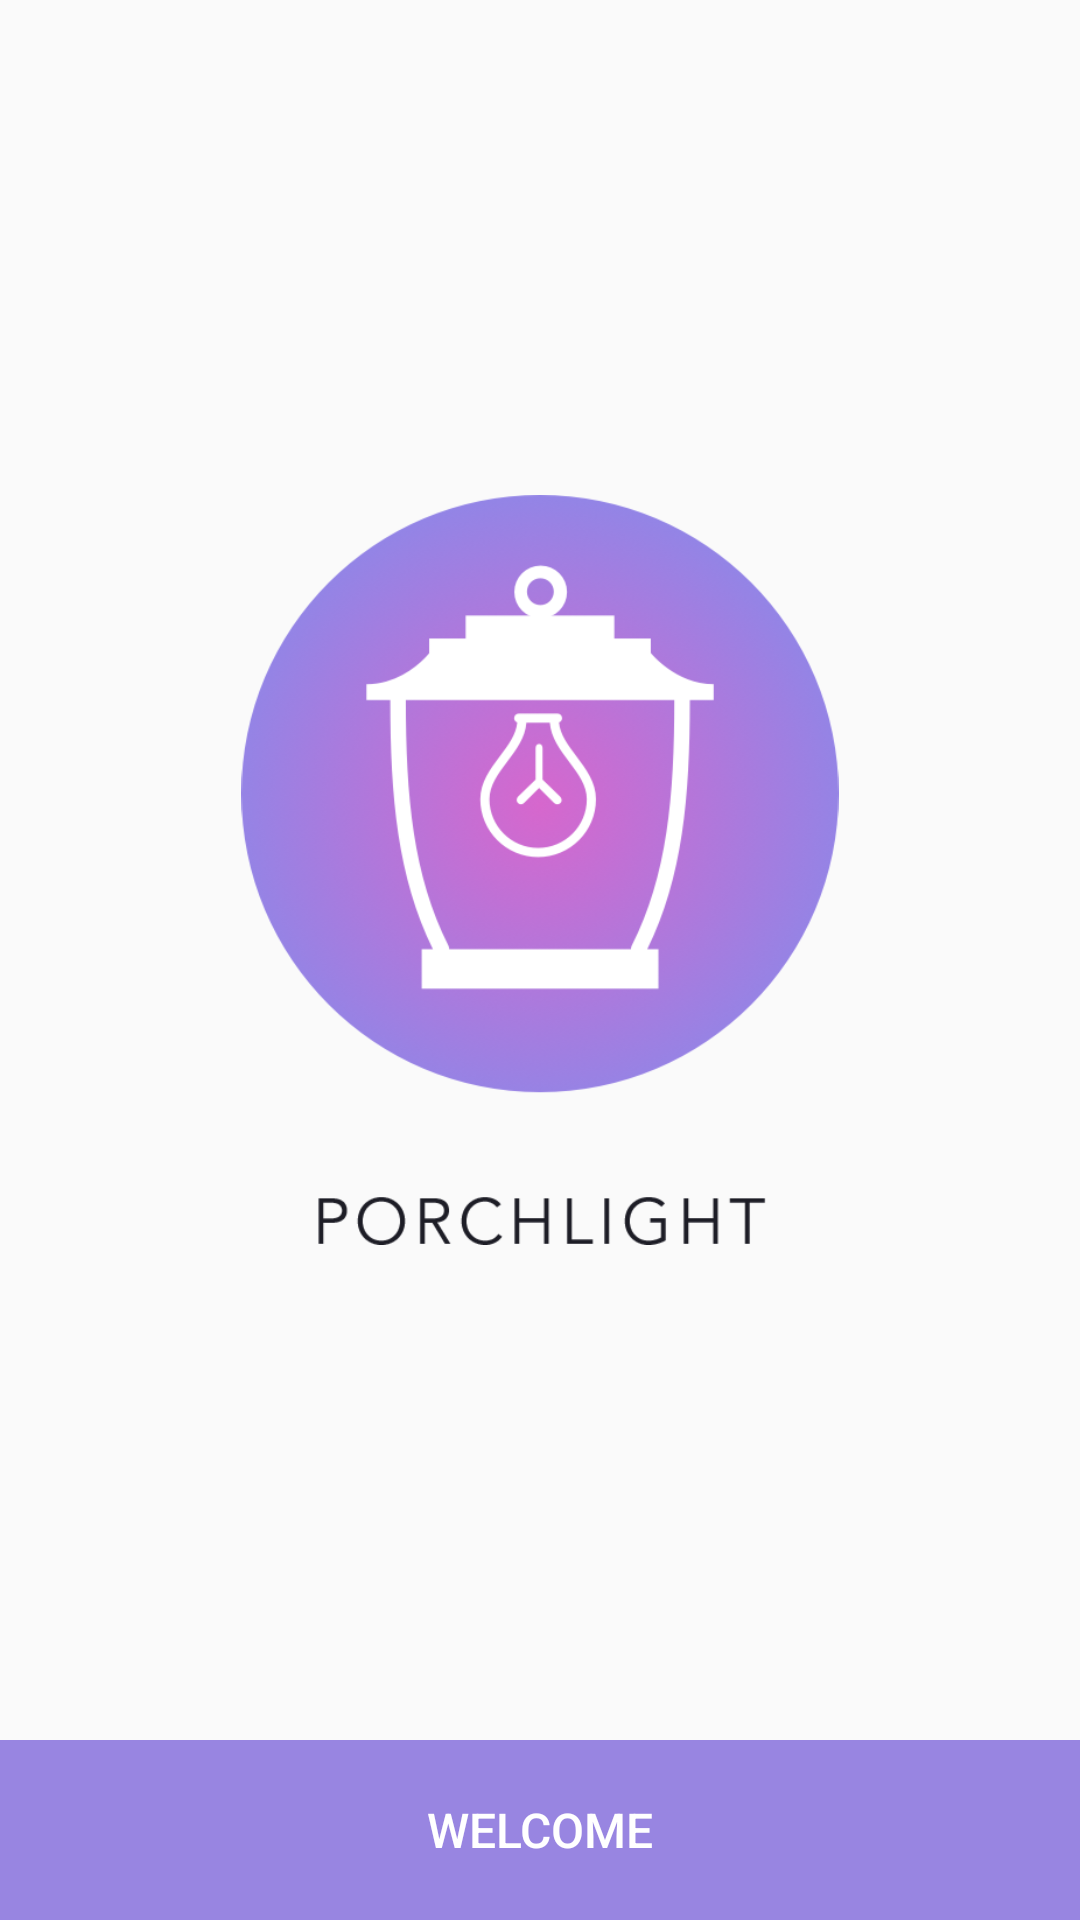

Layout XML and referenced resources for this Android screen:
<!-- AndroidManifest.xml: application theme AppTheme -->
<!-- res/layout/activity_get_started.xml -->
<?xml version="1.0" encoding="utf-8"?>
<RelativeLayout
   xmlns:android="http://schemas.android.com/apk/res/android"
   xmlns:tools="http://schemas.android.com/tools"
   android:layout_width="match_parent"
   android:layout_height="match_parent"
   android:layout_marginLeft="@dimen/activity_horizontal_margin"
   android:layout_marginRight="@dimen/activity_horizontal_margin"
   android:layout_marginBottom="50dp"
   tools:context=".activity.getstarted.GetStarted">

   <LinearLayout
      android:layout_width="match_parent"
      android:layout_height="match_parent"
      android:orientation="vertical"
      android:gravity="center"
      android:layout_above="@+id/bottom_button">

      <ImageView
         android:id="@+id/get_started_message"
         android:src="@drawable/ic_splash"
         android:layout_width="200dp"
         android:layout_height="250dp"/>

   </LinearLayout>

   <RelativeLayout
      android:id="@id/bottom_button"
      android:layout_width="match_parent"
      android:layout_height="@dimen/block_height"
      android:layout_alignParentBottom="true">

      <Button
         android:id="@+id/get_started_button"
         style="?android:attr/borderlessButtonStyle"
         android:layout_width="match_parent"
         android:layout_height="match_parent"
         android:background="@drawable/bottom_flat_button_purple"
         android:text="@string/get_started_continue_button"
         android:textColor="@android:color/white"
         android:textSize="@dimen/standard_font_size" />


   </RelativeLayout>

</RelativeLayout>
<!-- resources referenced by this layout -->
<resources>
  <dimen name="activity_horizontal_margin">16dp</dimen>
  <dimen name="block_height">60dp</dimen>
  <dimen name="standard_font_size">16sp</dimen>
  <!-- drawable bottom_flat_button_purple (drawable) -->
  <?xml version="1.0" encoding="utf-8"?>
  <selector xmlns:android="http://schemas.android.com/apk/res/android">
     <item android:drawable="@color/mainPurpleDark" android:state_focused="true" android:state_pressed="true"/>
     <item android:drawable="@color/mainPurpleDark" android:state_focused="false" android:state_pressed="true"/>
     <item android:drawable="@color/mainPurpleDark" android:state_focused="true"/>
     <item android:drawable="@color/mainPurple" android:state_focused="false" android:state_pressed="false"/>
  </selector>
  <!-- drawable ic_splash: png bitmap (drawable-xxhdpi, 141662 bytes) -->
  <string name="get_started_continue_button">Welcome</string>
  <style name="AppTheme" parent="Theme.AppCompat.Light.NoActionBar">
        
        <item name="colorPrimary">@color/colorPrimary</item>
        <item name="colorPrimaryDark">@color/colorPrimaryDark</item>
        <item name="colorAccent">@color/colorAccent</item>
        <item name="colorControlNormal">@android:color/white</item>
        <item name="colorControlActivated">@color/light_gray</item>
        <item name="colorControlHighlight">@color/light_gray</item>
     </style>
  <color name="mainPurpleDark">#785BE3</color>
  <color name="mainPurple">#9885E1</color>
  <color name="colorPrimary">@color/mainPurple</color>
  <color name="colorPrimaryDark">@color/mainPurpleDark</color>
  <color name="colorAccent">#FF4081</color>
  <color name="light_gray">#F6F6F6</color>
</resources>
